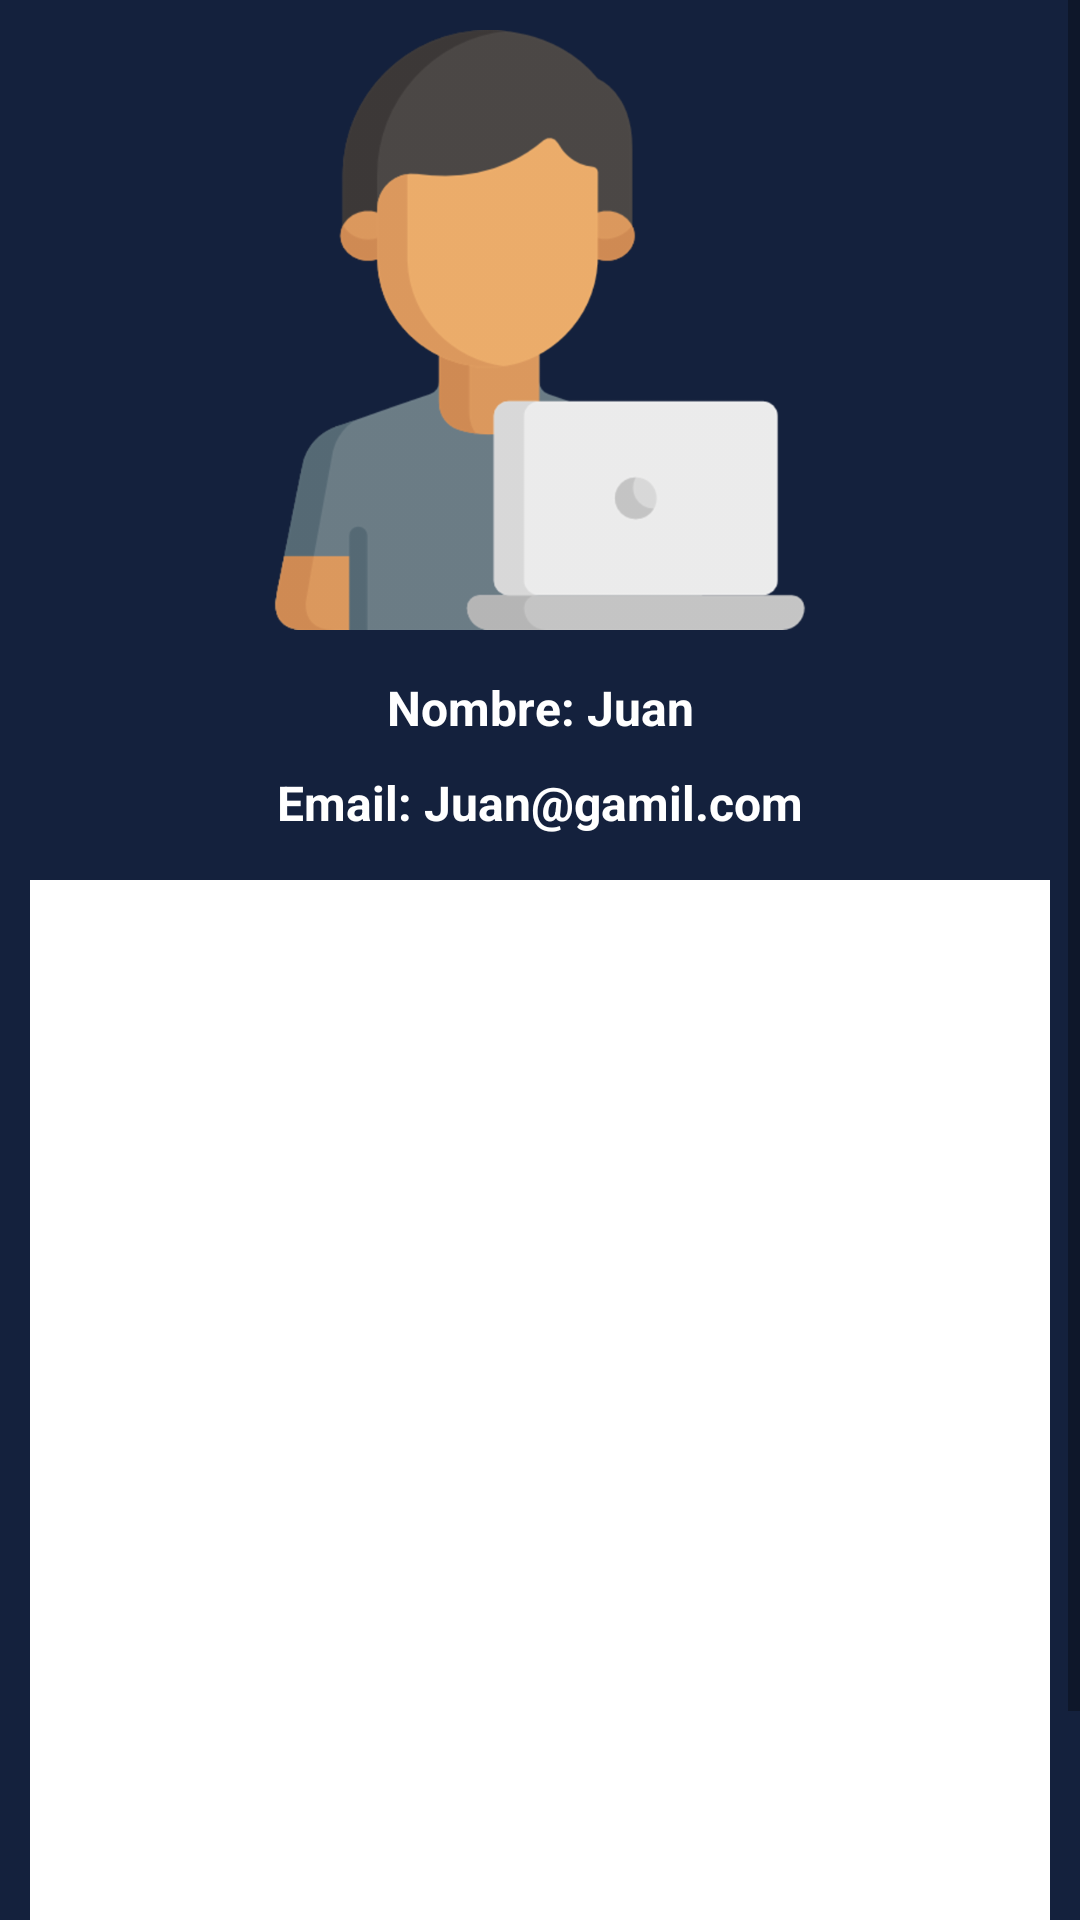

The Android layout XML behind this screen, and the referenced resources:
<!-- AndroidManifest.xml: application theme Theme.ProyMovilII -->
<!-- res/layout/fragment_slideshow.xml -->
<?xml version="1.0" encoding="utf-8"?>
<LinearLayout xmlns:android="http://schemas.android.com/apk/res/android"
    xmlns:app="http://schemas.android.com/apk/res-auto"
    xmlns:tools="http://schemas.android.com/tools"
    android:layout_width="match_parent"
    android:layout_height="match_parent"
    android:orientation="vertical"
    android:background="#14213D"
    tools:context=".ui.slideshow.SlideshowFragment" >

    <ScrollView
        android:layout_width="match_parent"
        android:layout_height="match_parent"
        tools:ignore="SpeakableTextPresentCheck">


        <LinearLayout
            android:layout_width="match_parent"
            android:layout_height="wrap_content"
            android:gravity="center"
            android:orientation="vertical">

            <ImageView
                android:id="@+id/imageView15"
                android:layout_width="200dp"
                android:layout_height="200dp"
                android:layout_margin="10dp"
                android:src="@drawable/icon_user" />

            <TextView
                android:id="@+id/tvUserName"
                android:layout_width="match_parent"
                android:layout_height="wrap_content"
                android:layout_margin="5dp"
                android:text="Nombre: Juan"
                android:textAlignment="center"
                android:textColor="#FFFFFF"
                android:textSize="16sp"
                android:textStyle="bold" />

            <TextView
                android:id="@+id/tvUserEmail"
                android:layout_width="match_parent"
                android:layout_height="wrap_content"
                android:layout_margin="5dp"
                android:text="Email: Juan@gamil.com"
                android:textAlignment="center"
                android:textColor="#FFFFFF"
                android:textSize="16sp"
                android:textStyle="bold" />

            <ListView
                android:id="@+id/lvWhisListProfile"
                android:layout_width="match_parent"
                android:layout_height="415dp"
                android:layout_margin="10dp"
                android:background="#FFFFFF"
                android:cacheColorHint="#E3E3E3" />
        </LinearLayout>
    </ScrollView>
</LinearLayout>
<!-- resources referenced by this layout -->
<resources>
  <!-- drawable icon_user: png bitmap (drawable-hdpi, 21988 bytes) -->
  <style name="Theme.ProyMovilII" parent="Theme.MaterialComponents.DayNight.DarkActionBar">
          
          <item name="colorPrimary">@color/purple_500</item>
          <item name="colorPrimaryVariant">@color/purple_700</item>
          <item name="colorOnPrimary">@color/white</item>
          
          <item name="colorSecondary">@color/teal_200</item>
          <item name="colorSecondaryVariant">@color/teal_700</item>
          <item name="colorOnSecondary">@color/black</item>
          
          <item name="android:statusBarColor" tools:targetApi="l">?attr/colorPrimaryVariant</item>
          
      </style>
  <!-- not gathered from this repository: default colours our renderer supplied (Android Studio template values) -->
  <color name="purple_500">#FF6200EE</color>
  <color name="purple_700">#FF3700B3</color>
  <color name="teal_200">#FF03DAC5</color>
  <color name="teal_700">#FF018786</color>
  <color name="black">#FF000000</color>
  <color name="white">#FFFFFFFF</color>
</resources>
